Photos from the image-classification dataset "bali-3" in the GitHub repository realtechsupport/c-plus-r. Its 3 classes are: aroid, cacao, passiflora.

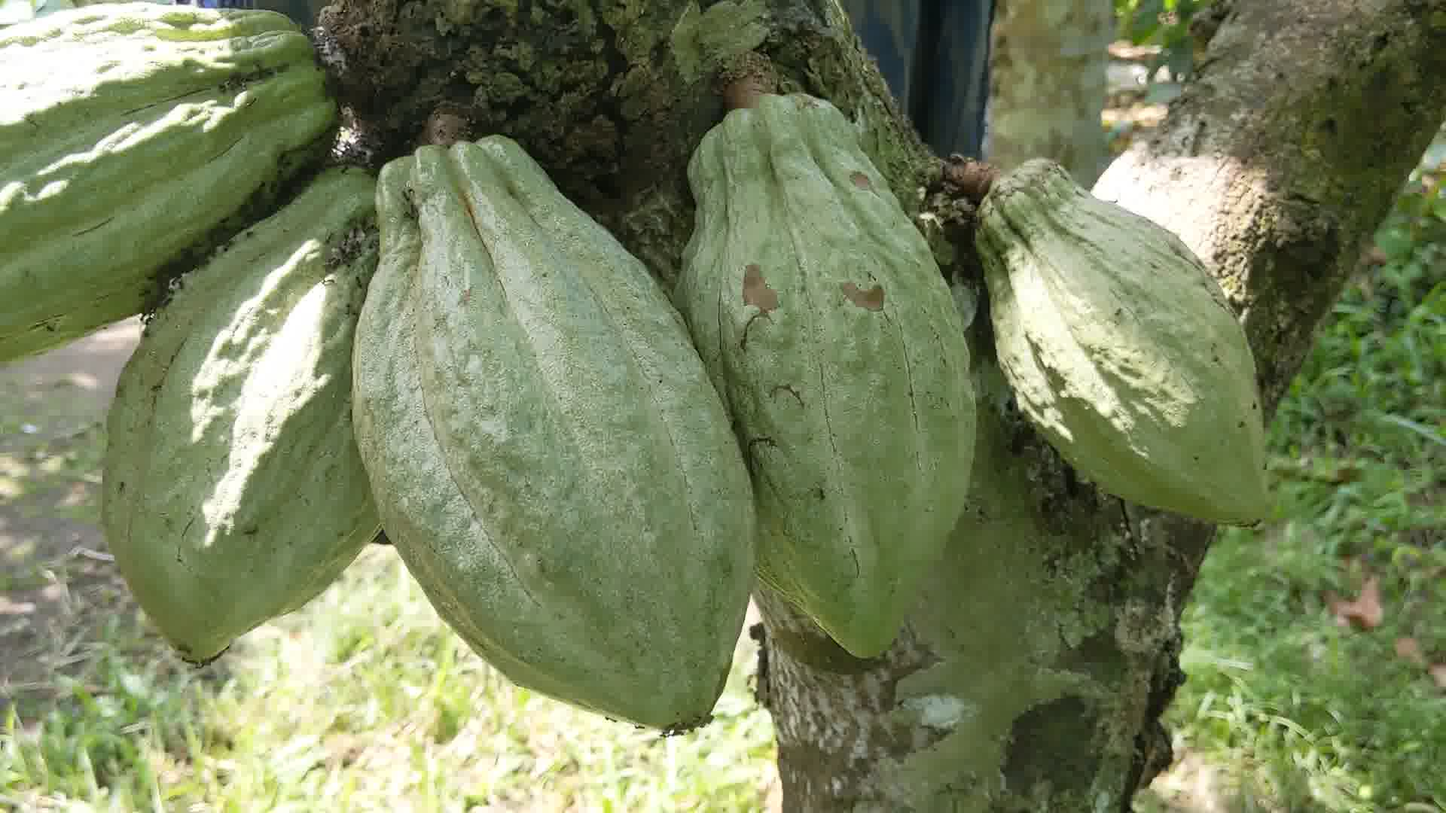
Label: cacao

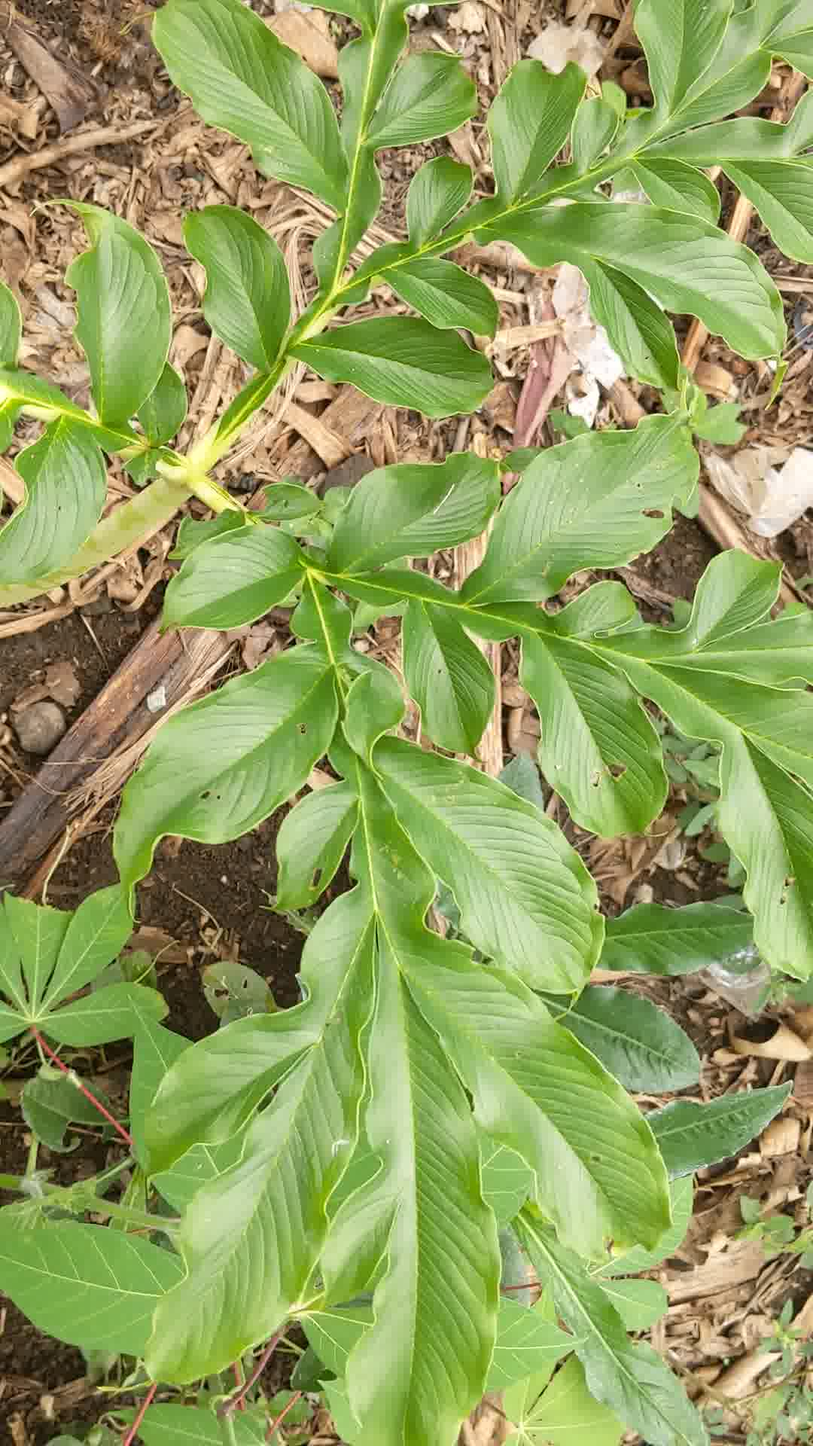
Label: aroid

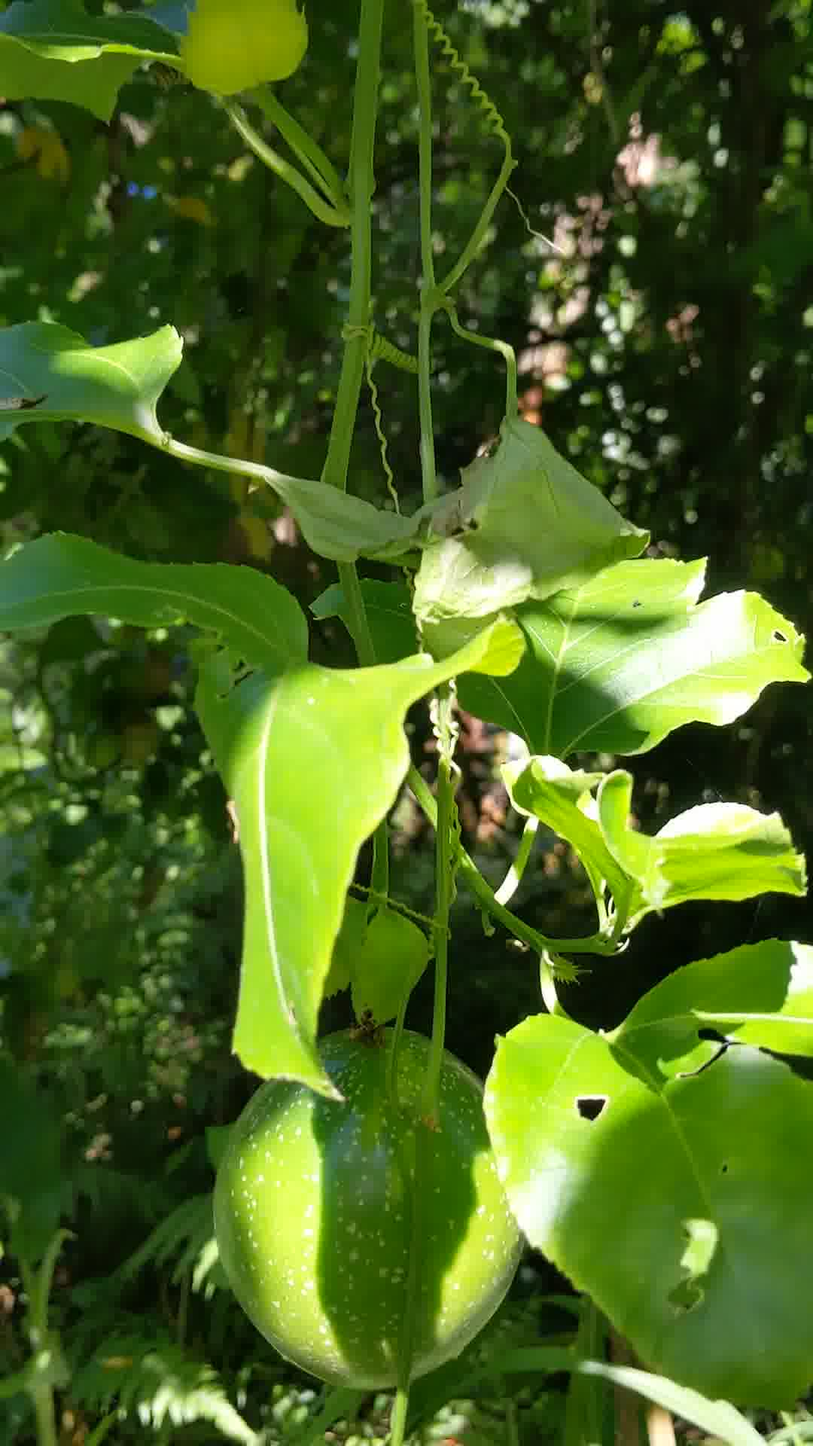
Label: passiflora

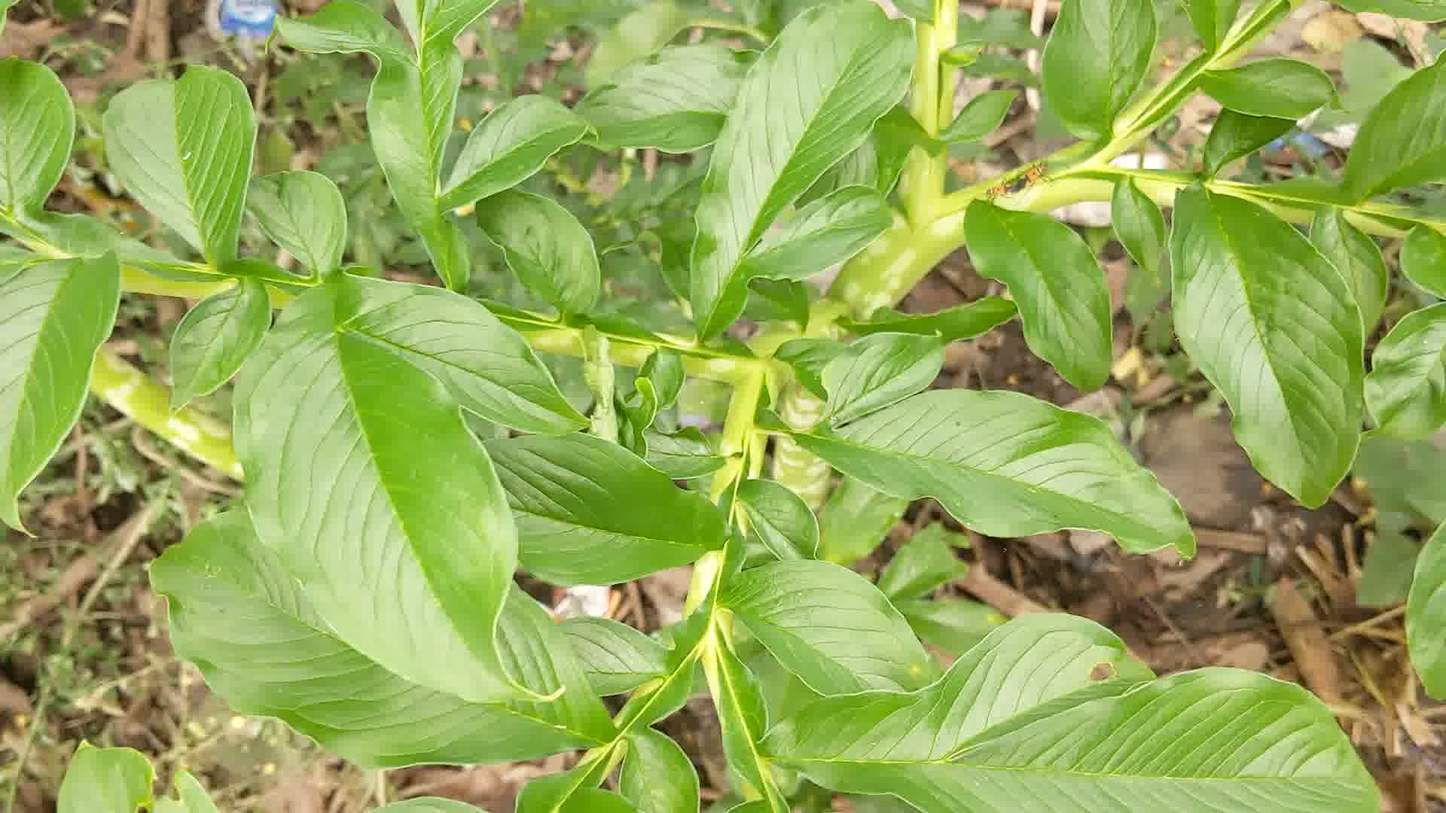
Label: aroid

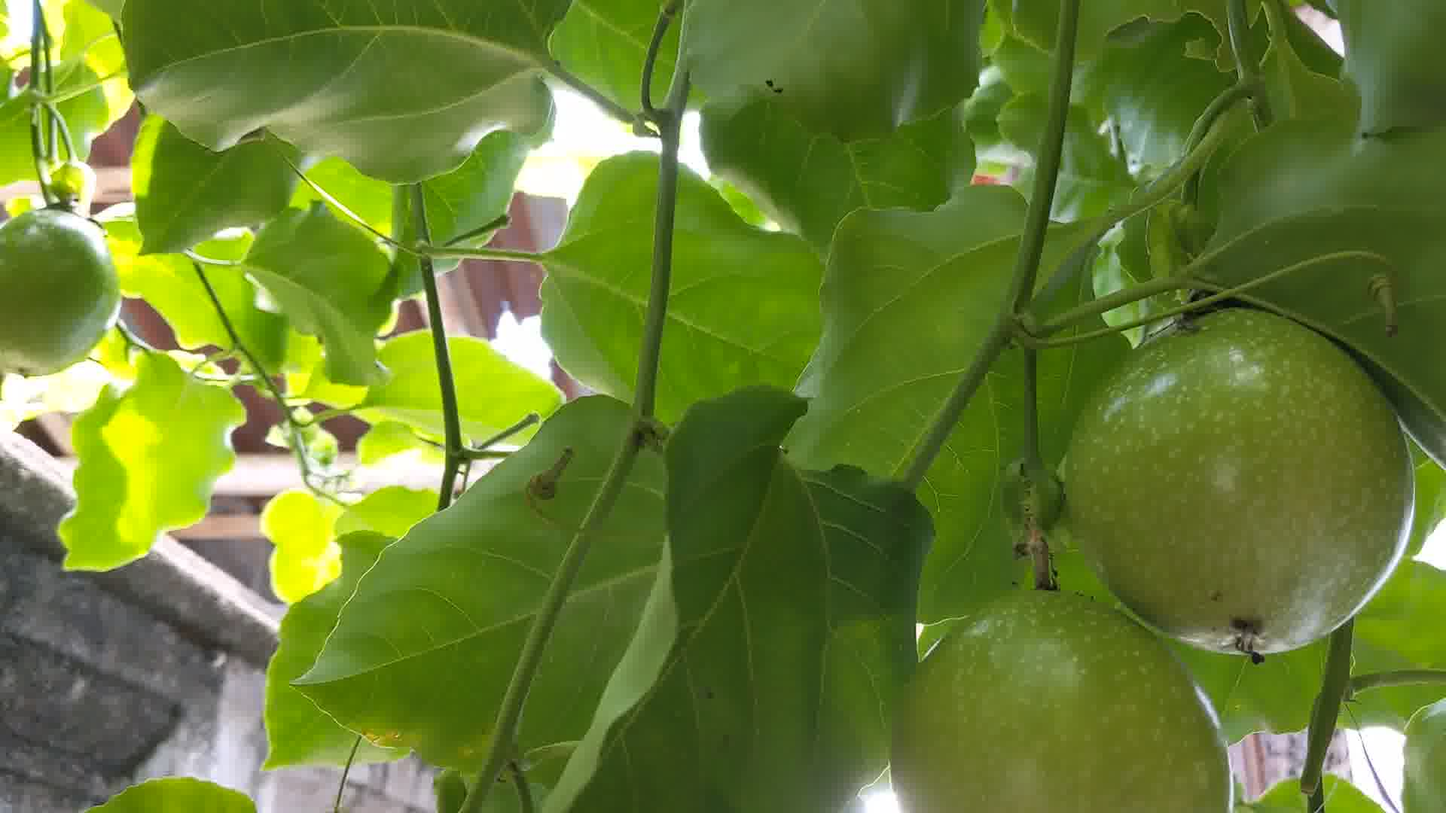
Label: passiflora

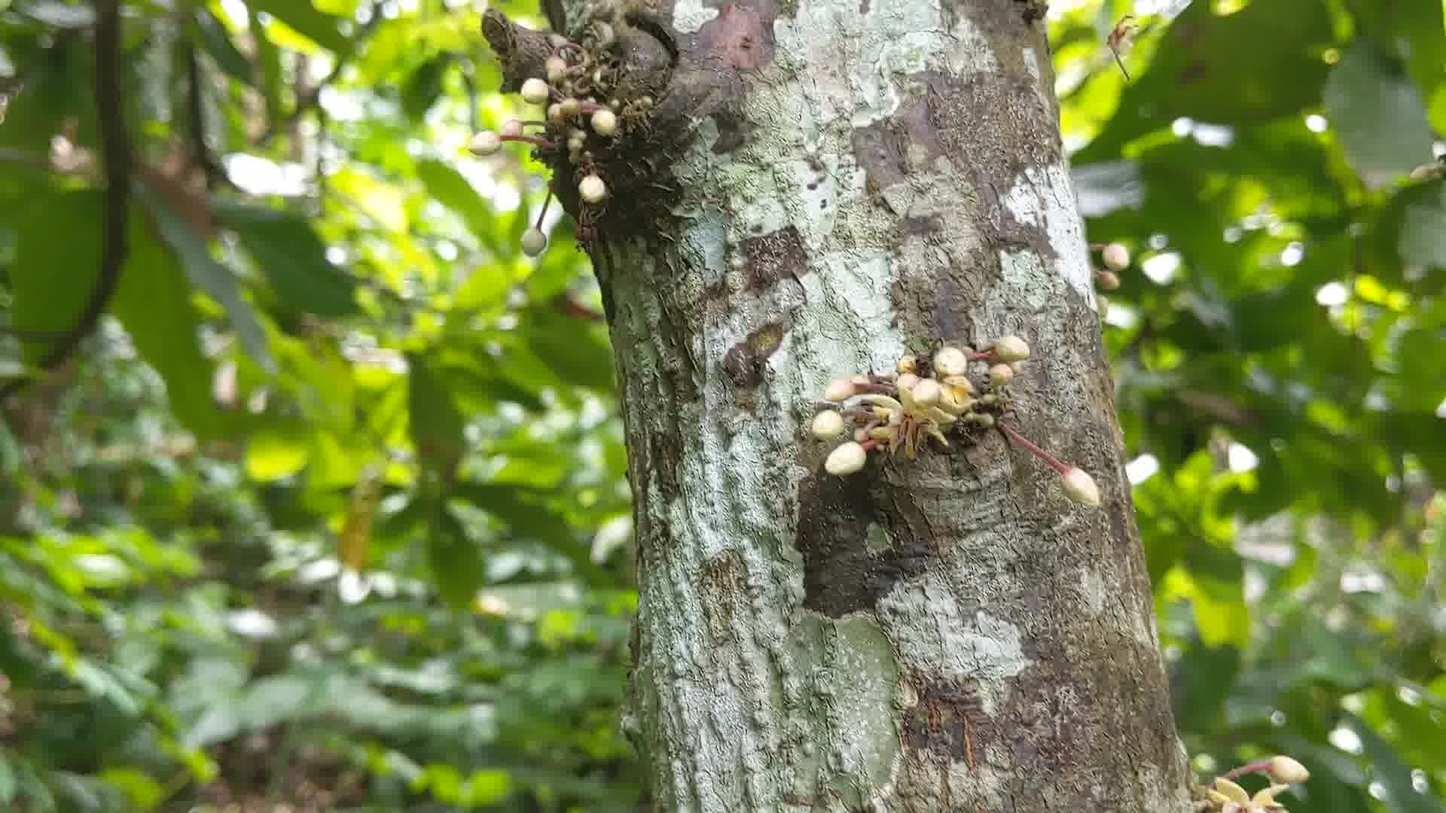
Label: cacao
